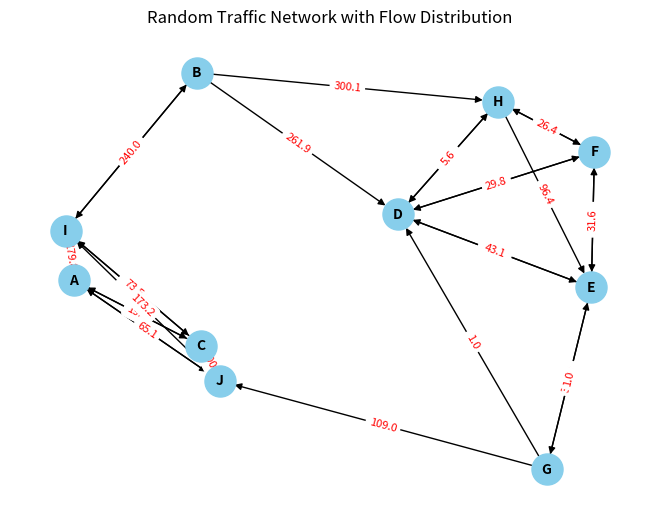

The script that saved this image:
import heapq
import math
import random
import matplotlib.pyplot as plt
import networkx as nx


# 创建随机网络
def create_random_network(num_nodes=10):
    nodes = {chr(65 + i): (random.uniform(0, 100), random.uniform(0, 100)) for i in range(num_nodes)}
    distances = {}
    for node1, (x1, y1) in nodes.items():
        distances[node1] = []
        for node2, (x2, y2) in nodes.items():
            if node1 != node2:
                distance = math.sqrt((x1 - x2) ** 2 + (y1 - y2) ** 2)
                distances[node1].append((distance, node2))
        distances[node1].sort()
    network = {node: [] for node in nodes}
    for node, dist_list in distances.items():
        for _, neighbor in dist_list[:3]:  # 连接最近的3个节点
            network[node].append(neighbor)
    return network, nodes


# Dijkstra 算法计算最短路径
def dijkstra(network, attr_map, origin, destination):
    distances = {node: math.inf for node in network}
    distances[origin] = 0
    previous_nodes = {node: None for node in network}
    priority_queue = [(0, origin)]

    while priority_queue:
        current_distance, current_node = heapq.heappop(priority_queue)
        if current_node == destination:
            break
        for neighbor in network[current_node]:
            if (current_node, neighbor) in attr_map:
                distance = attr_map[(current_node, neighbor)]
                new_distance = current_distance + distance
                if new_distance < distances[neighbor]:
                    distances[neighbor] = new_distance
                    previous_nodes[neighbor] = current_node
                    heapq.heappush(priority_queue, (new_distance, neighbor))

    path = []
    node = destination
    while node is not None:
        path.insert(0, node)
        node = previous_nodes[node]

    return path if distances[destination] != math.inf else None


# 创建长度和速度映射
def create_attr_maps(network, nodes):
    length_map = {}
    speed_map = {}
    for node, neighbors in network.items():
        x1, y1 = nodes[node]
        for neighbor in neighbors:
            x2, y2 = nodes[neighbor]
            distance = math.sqrt((x1 - x2) ** 2 + (y1 - y2) ** 2)
            length_map[(node, neighbor)] = distance
            speed_map[(node, neighbor)] = random.uniform(30, 60)  # 随机速度
    return length_map, speed_map


# 成本函数
def calculate_cost(length, speed, flow):
    return length / speed + 0.1 * flow


# 更新成本函数的映射
def update_cost(cost_function_map, flow_map):
    updated_map = {}
    for key, cost_function in cost_function_map.items():
        flow = flow_map.get(key, 0)
        updated_map[key] = cost_function(flow)
    return updated_map


# 分配流量
def assign_flow(network, cost_function_map, od_pairs):
    flow_map = {(u, v): 1 for u, v in list_all_network_links(network)}  # 为每条边初始化少量流量
    for od_pair in od_pairs:
        new_flow_map = single_od_assign(network, cost_function_map, od_pair, flow_map)
        flow_map = combine_flow_maps(flow_map, new_flow_map)
    return flow_map


# 单对OD流量分配
def single_od_assign(network, cost_function_map, od_pair, base_flow_map):
    origin, destination, flow = od_pair
    cost_map = update_cost(cost_function_map, base_flow_map)
    shortest_path = dijkstra(network, cost_map, origin, destination)

    # 检查最短路径是否存在
    if shortest_path is None:
        print(f"No path found between {origin} and {destination}")
        return base_flow_map  # 如果路径不存在，返回基础流量图

    flow_map = load_flow(network, shortest_path, flow)

    for i in range(50):
        cost_map = update_cost(cost_function_map, combine_flow_maps(base_flow_map, flow_map))
        shortest_path = dijkstra(network, cost_map, origin, destination)
        if shortest_path is None:
            print(f"No path found during iteration {i} for {origin} to {destination}")
            break  # 跳过该 OD 对的后续计算
        flow_map = scale_flow_map(flow_map, 0.95)
        new_flow_map = load_flow(network, shortest_path, flow * 0.05)
        flow_map = combine_flow_maps(flow_map, new_flow_map)

    return flow_map


# 合并流量图
def combine_flow_maps(map1, map2):
    combined_map = {}
    for key in set(map1) | set(map2):
        combined_map[key] = map1.get(key, 0) + map2.get(key, 0)
    return combined_map


# 缩放流量图
def scale_flow_map(map1, scale):
    return {key: value * scale for key, value in map1.items()}


# 加载流量
def load_flow(network, path, flow):
    flow_map = {}
    links = set(zip(path[:-1], path[1:]))
    for link in list_all_network_links(network):
        flow_map[link] = flow if link in links else 0
    return flow_map


# 获取所有网络链接
def list_all_network_links(network):
    return [(node, neighbor) for node, neighbors in network.items() for neighbor in neighbors]


# 创建并绘制网络
def draw_network(network, flow_map, node_positions):
    G = nx.DiGraph()
    for node, neighbors in network.items():
        G.add_node(node, pos=node_positions[node])
        for neighbor in neighbors:
            G.add_edge(node, neighbor, flow=flow_map.get((node, neighbor), 0))

    pos = {node: node_positions[node] for node in G.nodes()}
    nx.draw(G, pos, with_labels=True, node_size=500, node_color="skyblue", font_size=10, font_weight="bold",
            arrows=True)

    edge_labels = {(u, v): f"{d['flow']:.1f}" for u, v, d in G.edges(data=True)}
    nx.draw_networkx_edge_labels(G, pos, edge_labels=edge_labels, font_color="red", font_size=8)

    plt.title("Random Traffic Network with Flow Distribution")
    plt.show()


# 主程序
network, node_positions = create_random_network(num_nodes=10)
length_map, speed_map = create_attr_maps(network, node_positions)

# 创建成本函数映射
cost_function_map = {
    link: lambda flow, l=length_map[link], s=speed_map[link]: calculate_cost(l, s, flow)
    for link in length_map
}

# 随机生成更多 OD 对和流量
od_pairs = [(random.choice(list(network.keys())), random.choice(list(network.keys())), random.randint(50, 150)) for _ in
            range(15)]

# 分配流量
flow_map = assign_flow(network, cost_function_map, od_pairs)
print("Flow Map:", flow_map)

# 绘制网络
draw_network(network, flow_map, node_positions)
